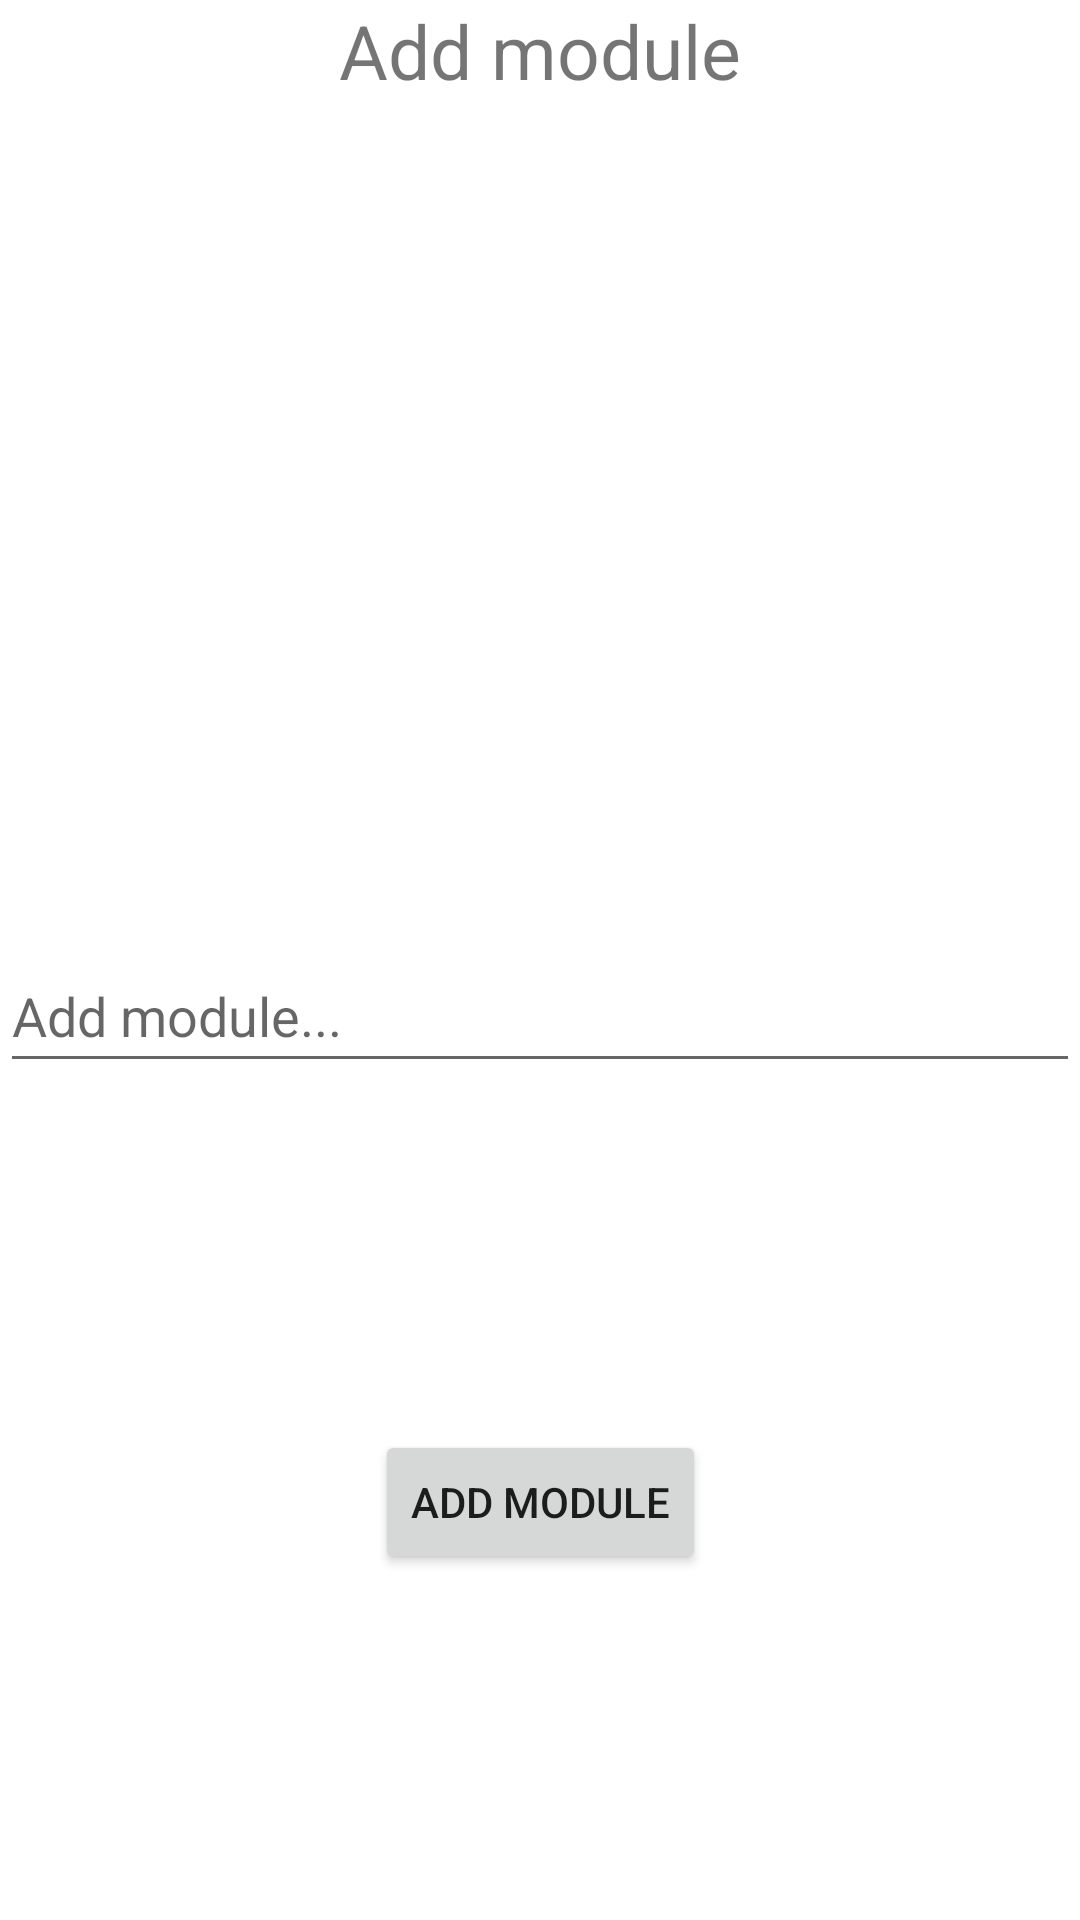

Layout XML and referenced resources for this Android screen:
<!-- AndroidManifest.xml: application theme Theme.GorillaLang -->
<!-- res/layout/fragment_add_module.xml -->
<?xml version="1.0" encoding="utf-8"?>
<androidx.constraintlayout.widget.ConstraintLayout xmlns:android="http://schemas.android.com/apk/res/android"
    xmlns:app="http://schemas.android.com/apk/res-auto"
    xmlns:tools="http://schemas.android.com/tools"
    android:layout_width="match_parent"
    android:layout_height="match_parent">

    <TextView
        android:id="@+id/textView2"
        android:layout_width="wrap_content"
        android:layout_height="wrap_content"
        android:text="Add module"
        android:textSize="25sp"
        app:layout_constraintEnd_toEndOf="parent"
        app:layout_constraintStart_toStartOf="parent"
        app:layout_constraintTop_toTopOf="parent" />

    <EditText
        android:id="@+id/etModuleName"
        android:layout_width="match_parent"
        android:layout_height="wrap_content"
        android:hint="Add module..."
        android:minHeight="48dp"
        app:layout_constraintBottom_toBottomOf="parent"
        app:layout_constraintEnd_toEndOf="parent"
        app:layout_constraintStart_toStartOf="parent"
        app:layout_constraintTop_toBottomOf="@+id/textView2" />

    <Button
        android:id="@+id/btnAddModule"
        android:layout_width="wrap_content"
        android:layout_height="wrap_content"
        android:text="Add Module"
        app:layout_constraintBottom_toBottomOf="parent"
        app:layout_constraintEnd_toEndOf="parent"
        app:layout_constraintStart_toStartOf="parent"
        app:layout_constraintTop_toBottomOf="@+id/etModuleName" />
</androidx.constraintlayout.widget.ConstraintLayout>
<!-- resources referenced by this layout -->
<resources>
  <style name="Theme.GorillaLang" parent="Theme.MaterialComponents.DayNight.NoActionBar">
          
  
          <item name="colorPrimary">@android:color/holo_red_light</item>
          <item name="colorPrimaryVariant">@android:color/holo_red_light</item>
          <item name="colorOnPrimary">@color/white</item>
          
          <item name="colorSecondary">@color/teal_200</item>
          <item name="colorSecondaryVariant">@color/teal_700</item>
          <item name="colorOnSecondary">@color/black</item>
          
          <item name="android:statusBarColor" tools:targetApi="l">?attr/colorPrimaryVariant</item>
          
  
      </style>
  <!-- not gathered from this repository: default colours our renderer supplied (Android Studio template values) -->
  <color name="teal_200">#FF03DAC5</color>
  <color name="teal_700">#FF018786</color>
  <color name="black">#FF000000</color>
  <color name="white">#FFFFFFFF</color>
</resources>
